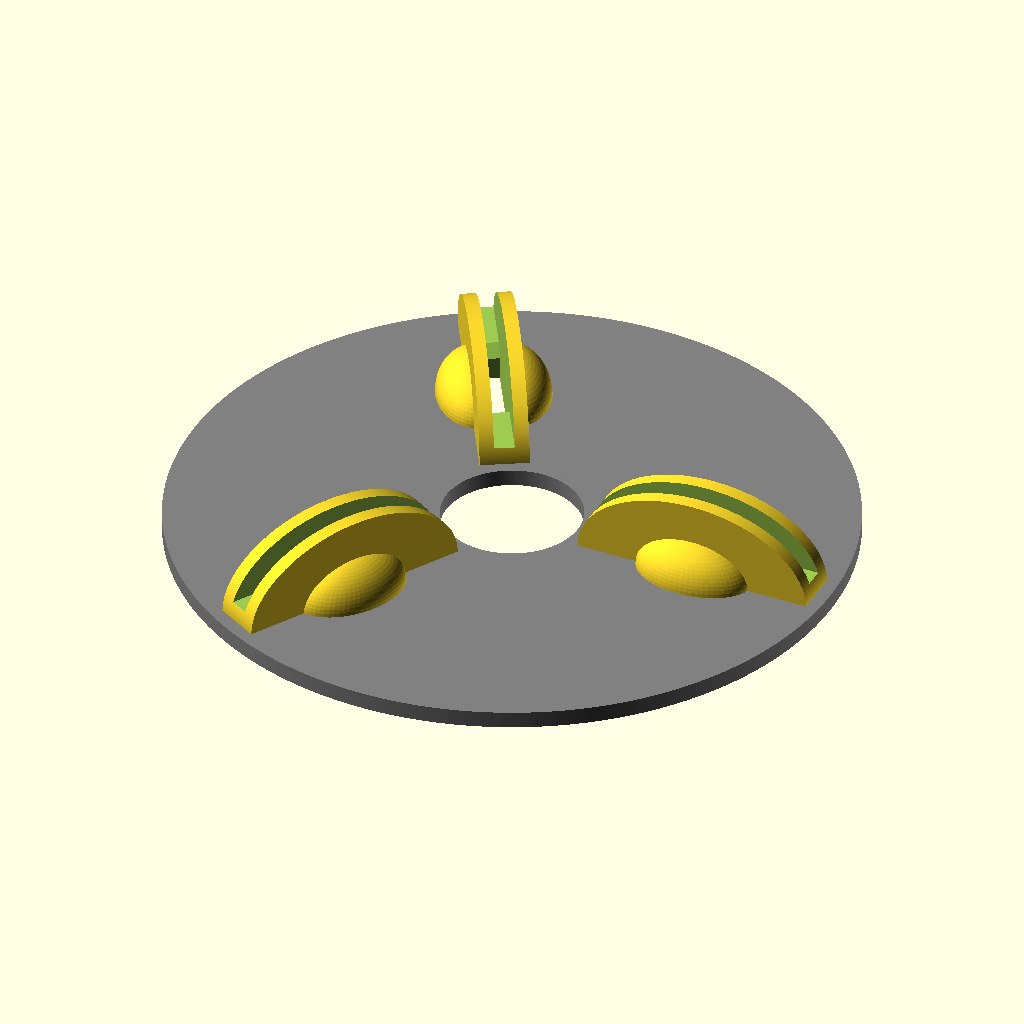
Cell 1: the model at its default parameters.
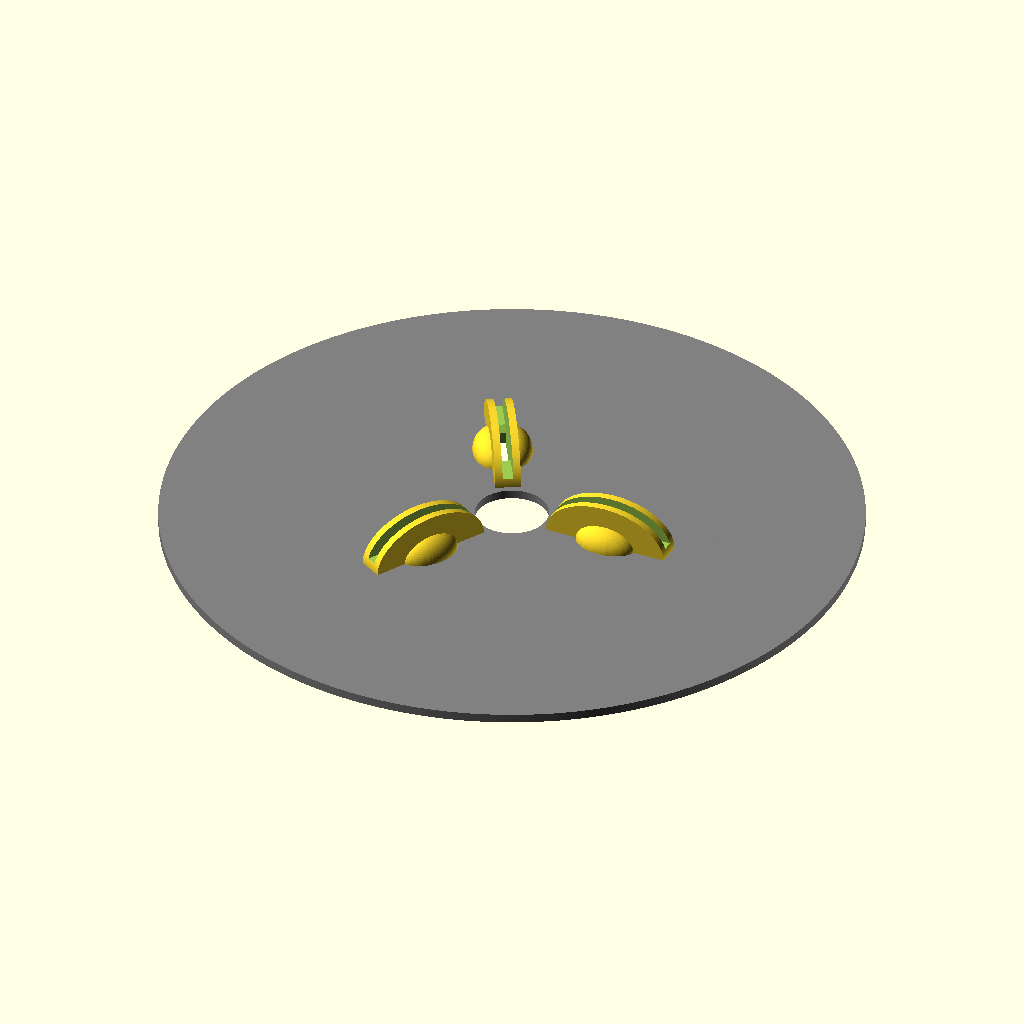
Cell 2: rbase = 80 (everything else at default).
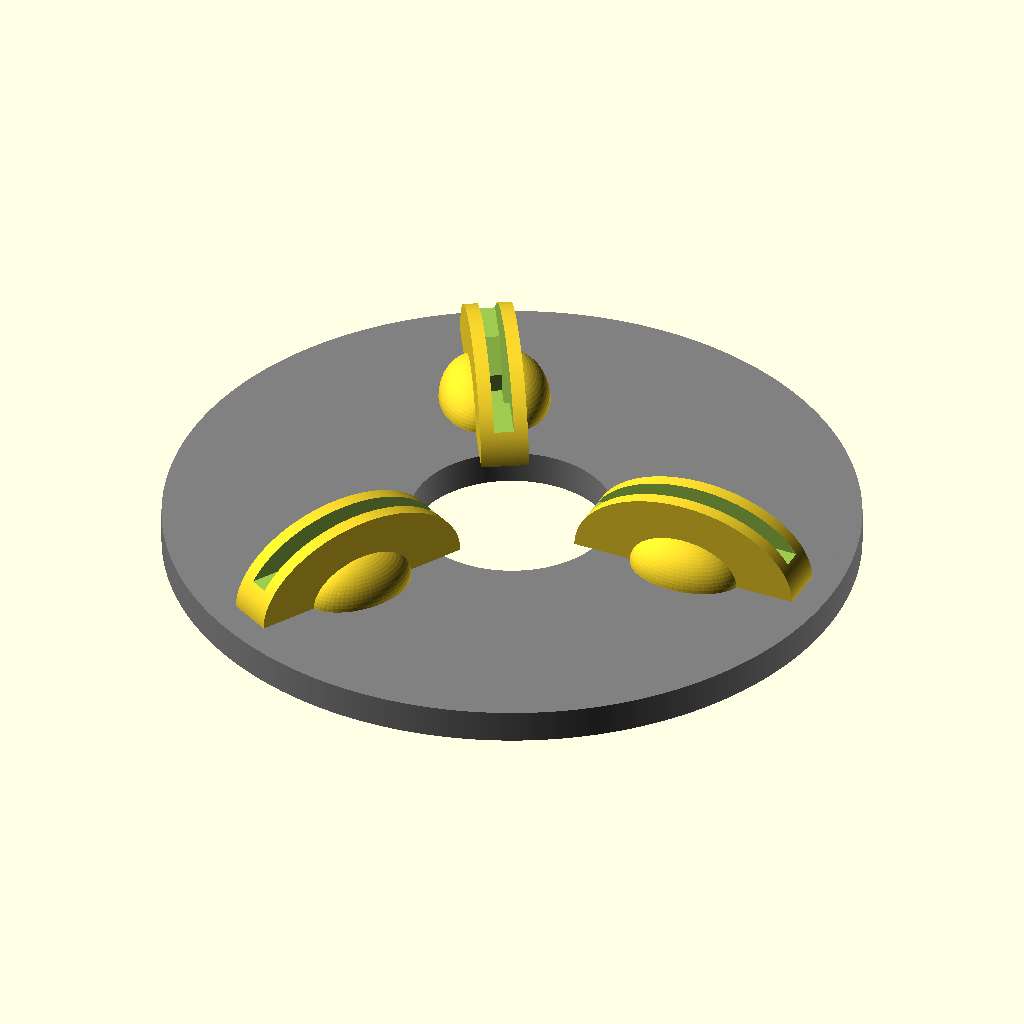
Cell 3 — thick set to 4.2, the other parameters unchanged.
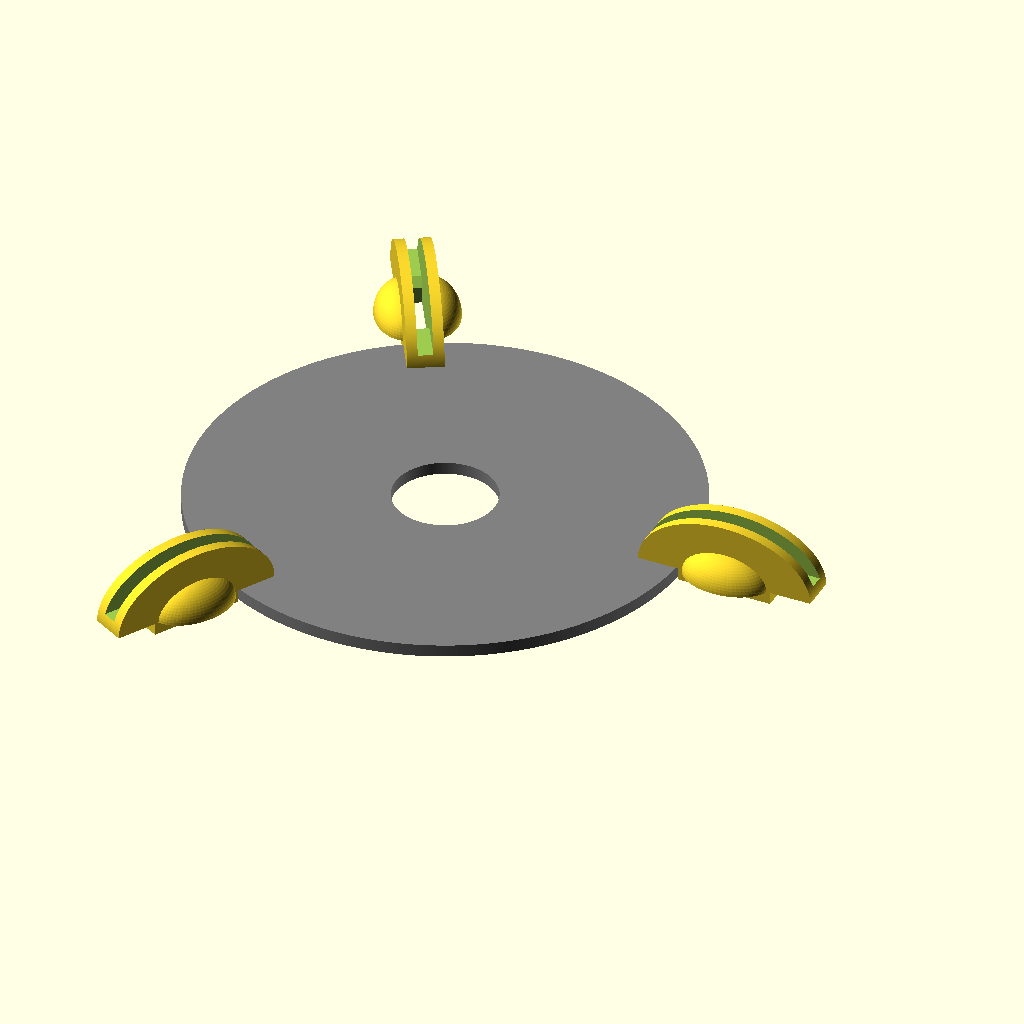
Cell 4 — rport set to 50, the other parameters unchanged.
The same orthographic view direction (rotation 55°, 0°, 25°; colour scheme Cornfield) for every cell, with the view re-fitted per cell, so scale and position can differ between cells.
The OpenSCAD source (Hummingbirds/hummer3.scad):
//====================================================================
// hummer3.scad
// 
// Humming bird feeder
// Tray style, not inverted, fewer ports, smaller volume.
// Ant moat is seperate part to hang above, keeps bees who drink
// from it away from the nectar.
//
// Material reduction on the perch does not scale with parameters.
// will need to adjust it manually and check 
// Also bevels on lid don't scale right
//
// Dr Tom Flint, 17 June 2022
//====================================================================


use <../Parts/threads.scad>


rbase=40;   // radius of the base cup
thick=2.1;    // thickness all walls
tall=12;    // total height of the base cup

rport=25;   // radius to the feeding ports
xport=16;    // x for port cut
yport=6;   // y for port cut
//scroff=0.4;  // offset clearance for screen inserts
scroff=0;  // offset clearance for screen inserts

rpost=4;    // radius of the center post
hpost=80;   // height of center post

rring=rport+35;   // radius of the perch ring
zring=8;    // height of perch ring
ring=2;     // radius of perch

lidoff=0.4;   // offset between base and lid for fitting

rtrap=20;   // radius inside trap basin
tthick=2.1;  // trap thickness
qtrap=1.5;

F=400;       // $fn for major parts

screw=1;

//--------------------------------------------------------------------

module base(){

  // main dish
  difference(){
    cylinder(r=rbase+thick,h=tall,$fn=F);
    translate([0,0,thick])
    cylinder(r1=rbase,r2=rbase,h=tall,$fn=F);
    
  }

  // center post attachment
  difference(){
    cylinder(r=rpost+3*thick,h=tall,$fn=89);
    translate([0,0,tall-3*thick])
    if(screw==1){
      $fn=0;
      metric_thread (diameter=rpost*2, pitch=2, length=tall+4*thick, internal=true);
    }else{
      cylinder(r=rpost,h=tall+4*thick,$fn=23);
    }
  }
  // center lip
  translate([0,0,tall])
  difference(){
    cylinder(r1=rpost+2*thick,r2=rpost+1.5*thick,h=3*thick,$fn=89);
    translate([0,0,-3*thick])
    if(screw==1){
      metric_thread (diameter=rpost*2, pitch=2, length=tall+4*thick, internal=true);
    }else{
      cylinder(r=rpost,h=tall+4*thick,$fn=23);
    }
  }
      
  // lip over perch
  translate([0,0,zring+2*thick])
  difference(){
    cylinder(r=rbase+3*thick,h=tall-zring-thick,$fn=F);
    cylinder(r=rbase+thick,h=3*tall,center=true,$fn=F);
  }
  // lip over perch
  translate([0,0,zring])
  difference(){
    cylinder(r1=rbase+thick,r2=rbase+3*thick,h=2*thick,$fn=F);
    cylinder(r=rbase+thick,h=3*tall,center=true,$fn=F);
  }
  
}

//--------------------------------------------------------------------
module perch(){
  
  // add perch ring
  translate([0,0,zring])
  rotate_extrude($fn=99){
    translate([rring,0,0])
    circle(r=ring,$fn=77);
  }
  // inner ring
  translate([0,0,zring-ring])
  difference(){
    cylinder(r=rbase+thick+3,h=2*ring,$fn=F);
    cylinder(r=rbase+thick+0.25,h=5*ring,$fn=F,center=true);
    translate([0,0,ring])
    cylinder(r1=rbase+thick+0.25,r2=rbase+thick+0.25+2*ring,h=2*ring,$fn=F);
  }
      
  // perch attach to inner ring
  for(i=[0:5]){
    rotate([0,0,60*i])
    translate([rbase+2*thick,0,zring])
    rotate([0,90,0])
    cylinder(r=ring,h=rring-rbase-2*thick,$fn=88);
  }
    
}

//--------------------------------------------------------------------
module lid(){
  
  translate([0,0,tall]){
    // main top plate
      difference(){
        cylinder(r=rbase+thick-lidoff,h=1*thick,$fn=F);
        cylinder(r=rpost+2*thick+lidoff,h=5*thick,center=true,$fn=F);
        
        // cuts for feeding ports
        for(i=[0:2]){
          rotate([0,0,120*i])
          translate([rport,0,thick])
          cube([xport,yport,thick*3],center=true);
        }
      }

    }
    

}

//--------------------------------------------------------------------
module post(){

  translate([0,0,tall-2*thick])
  if(screw==1){
    $fn=0;
    metric_thread (diameter=rpost*2-0.3, pitch=2, length=tall, internal=false, leadin=3);
  }else{
    cylinder(r=rpost-0.125, h=tall, $fn=22);
  }
  
  translate([0,0,tall+3*thick])
  difference(){
    rotate([0,0,30])
    cylinder(r=rpost+2,h=hpost,$fn=6);
    
    translate([0,0,hpost-rpost])
    rotate([0,90,0])
    cylinder(r=rpost/3,h=9*thick,center=true,$fn=89);
    
    }
}

//-----------------------------------------------------------------------
module screen(){
  
  difference(){
    // insert section
    translate([0,0,-thick/2])
    cube([xport-scroff,yport-scroff,thick*1],center=true);

    // cut for thru port
    translate([0,0,2*thick])
    cube([xport-2*thick,2.5,20],center=true);
  }
  
  difference(){
    union(){
      rotate([90,0,0])
      scale([1.5,1,1])
      cylinder(r=10,h=yport,center=true,$fn=F);

      translate([0,yport/3,0])
      scale([1.5,1,1])
      sphere(r=5,$fn=66);

      translate([0,-yport/3,0])
      scale([1.5,1,1])
      sphere(r=5,$fn=66);
    }
    
    // trim bottom off
    translate([0,0,-10])
    cube([3*xport,3*yport,thick*0+20],center=true);

    // cut for the main slot, must be <3.0 mm to keep out bees
    translate([0,0,10+thick])
    cube([40,2.5,20],center=true);

    // cut for thru port
    translate([0,0,2*thick])
    cube([xport-2*thick,2.5,20],center=true);

    // bevel for thru port
    translate([0,0,thick+0.5])
    rotate([0,45,0])
    cube([11,2.5,11],center=true);
  }
    
}

//--------------------------------------------------------------------
module trap(){

difference(){
  union(){
    scale([1,1,qtrap])
    difference(){
      // hollow basin
      sphere(r=rtrap+tthick,$fn=99);
      sphere(r=rtrap,$fn=99);
      
      // slice off top
      translate([0,0,50])
      cube([100,100,100],center=true);
    }
    
    // post
    translate([0,0,-rtrap*qtrap])
    cylinder(r1=6,r2=4,h=rtrap*qtrap,$fn=77);
  }
  // bore hole
  cylinder(r=2.2,h=80,center=true,$fn=66);
}

}

//-----------------------------------------------------------------------
module screen2(){
  
rflow1=1;
rflow2=4;
aflow=80;
  
  difference(){
    // insert section
    translate([0,0,-thick/2])
    cube([xport-scroff,yport-scroff,thick*1],center=true);

    // cut for thru port
    translate([0,0,2*thick])
    cube([xport-2*thick,2.5,20],center=true);
  }
  
  difference(){
    union(){
      // boss
      translate([0,0,3.5])
      rotate([0,aflow,0])
      cylinder(r1=rflow1,r2=rflow2,h=xport+10,center=true,$fn=F);

    }

    // cut inside boss
    translate([0,0,3.5])
    rotate([0,aflow,0])
    cylinder(r1=rflow1-1,r2=rflow2-1,h=xport+10+0.1,center=true,$fn=F);
    
    // trim bottom off
    translate([0,0,-10])
    cube([3*xport,3*yport,thick*0+20],center=true);

    // cut for the main slot, must be <3.0 mm to keep out bees
//    translate([0,0,10+thick])
//    cube([40,2.5,20],center=true);

    // cut for thru port
//    translate([0,0,2*thick])
//    cube([xport-2*thick,2.5,20],center=true);

    // bevel for thru port
//    translate([0,0,thick+0.5])
//    rotate([0,45,0])
//    cube([11,2.5,11],center=true);
  }
    
}

//====================================================================

if(1){
//  difference(){
    union(){
      color("gray")
      //base();
      //perch();
      //translate([0,0,0.1])
      //color("cyan")
      lid();
      //post();
      translate([0,0,tall]){
        // screens
        for(i=[0:2]){
          rotate([0,0,120*i])
          translate([rport,0,thick])
          screen();
          //screen2();
        }
      }

    }
//    translate([0,100,0])
//    cube([200,200,100],center=true);
//  }
}

if(0){
  difference(){
    trap();
    
    translate([0,100,0])
    cube([200,200,100],center=true);
  }
}


//base();
//perch();
//lid();
//post();
//screen();

//trap();

//====================================================================
Customizer parameters (derived from the source; name, type, default, range or options):
rbase: number, default 40
thick: number, default 2.1
tall: number, default 12
rport: number, default 25
xport: number, default 16
yport: number, default 6
scroff: number, default 0
rpost: number, default 4
hpost: number, default 80
zring: number, default 8
ring: number, default 2
lidoff: number, default 0.4
rtrap: number, default 20
tthick: number, default 2.1
qtrap: number, default 1.5
F: number, default 400
screw: number, default 1
